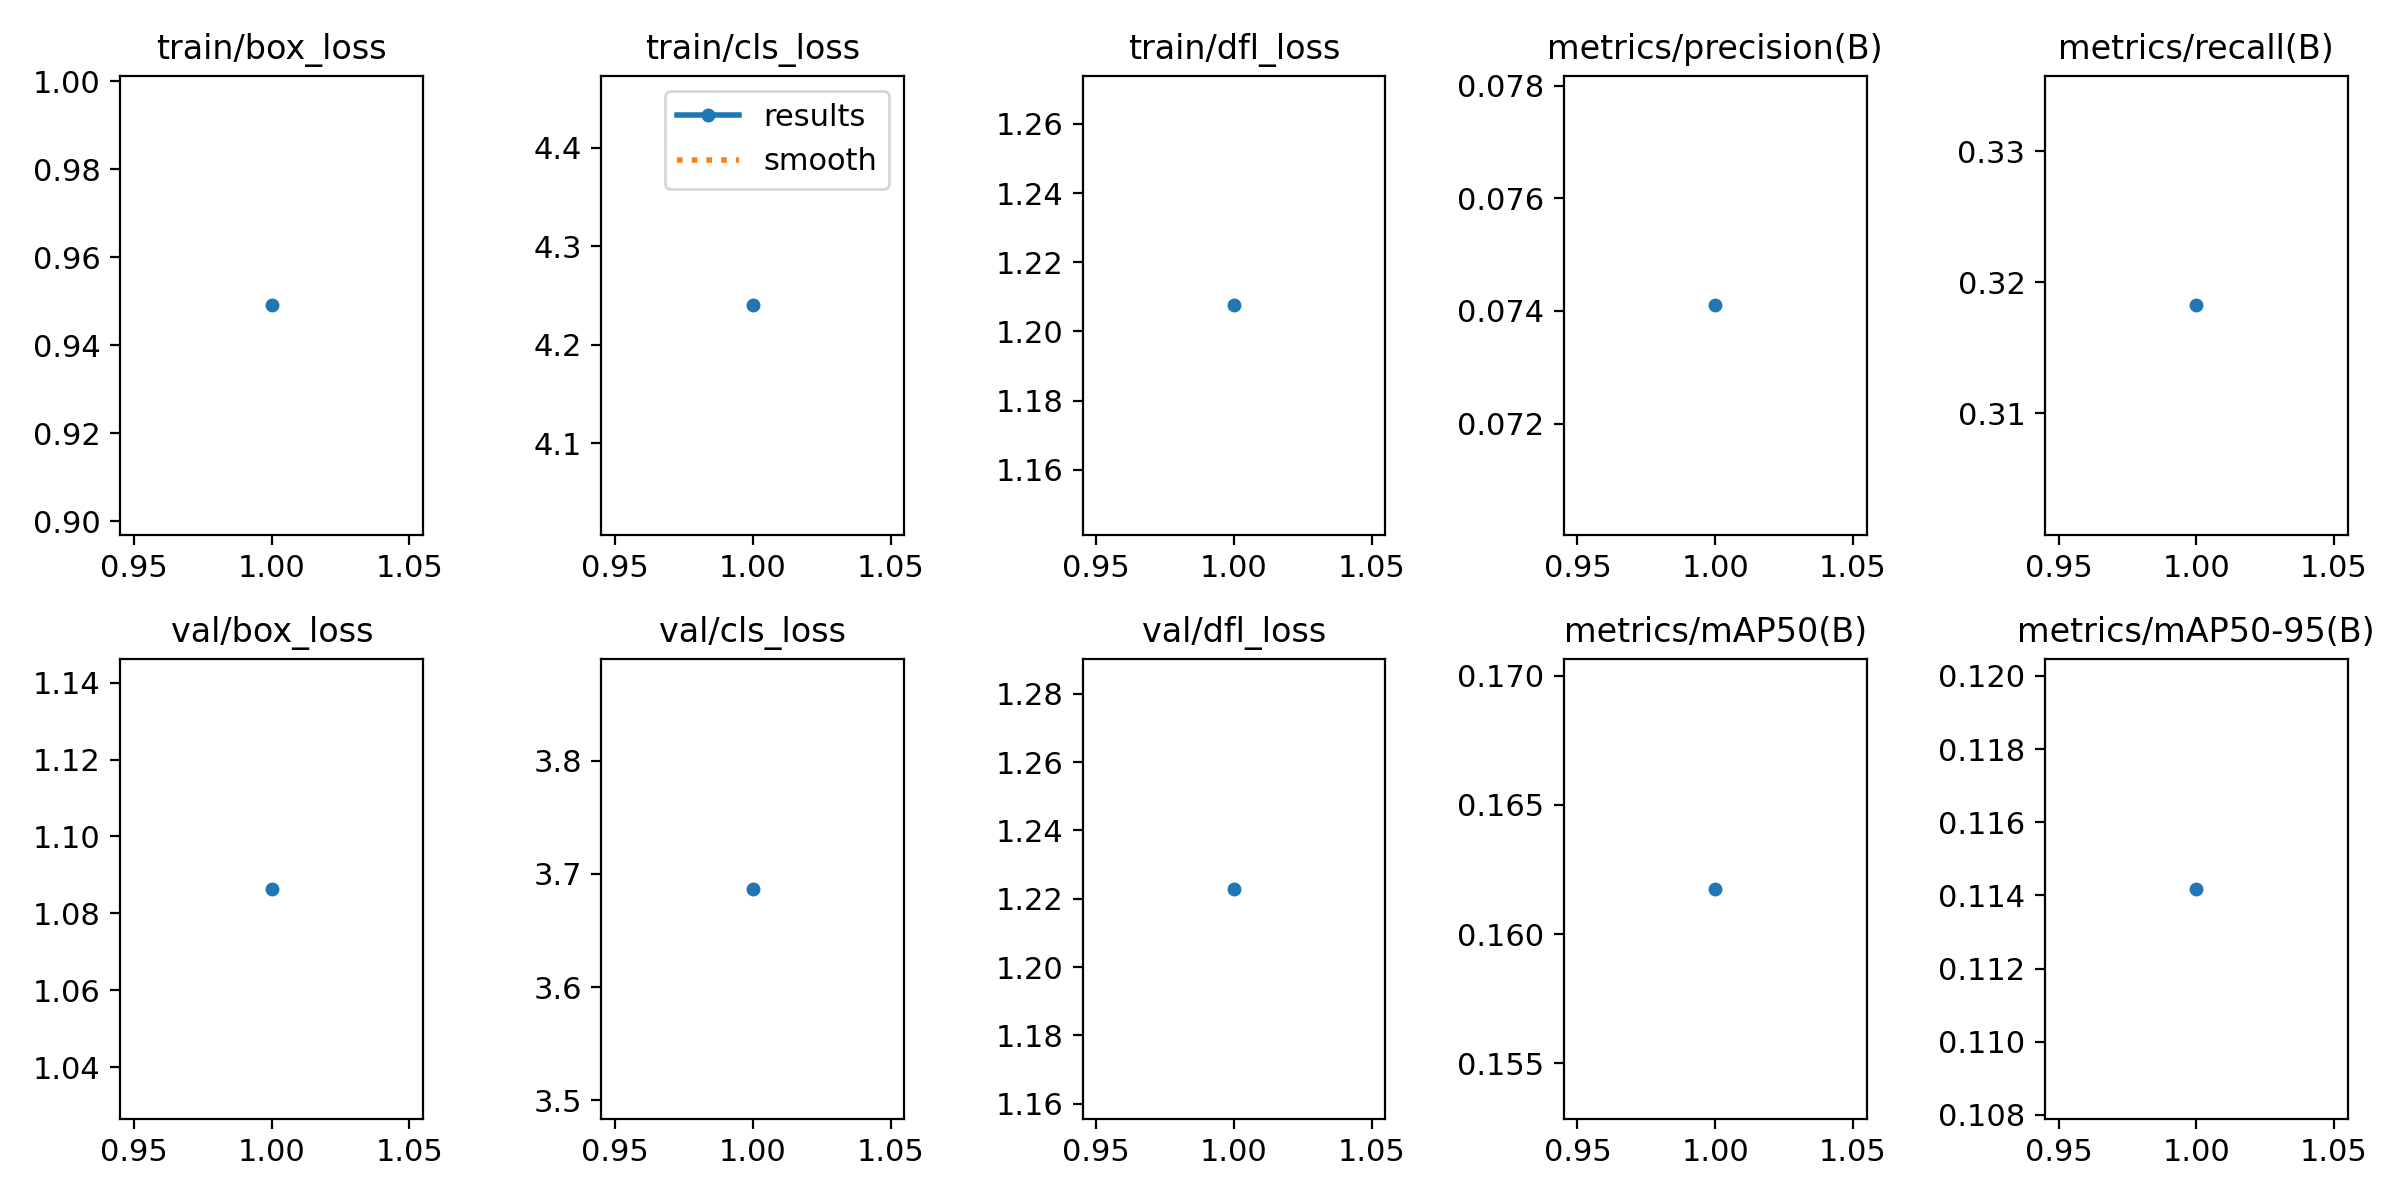

Values plotted in this chart, from the file beside it:
epoch, time, train/box_loss, train/cls_loss, train/dfl_loss, metrics/precision(B), metrics/recall(B), metrics/mAP50(B), metrics/mAP50-95(B), val/box_loss, val/cls_loss, val/dfl_loss, lr/pg0, lr/pg1, lr/pg2
1, 1053, 0.949, 4.24, 1.208, 0.0741, 0.3182, 0.1618, 0.1142, 1.086, 3.687, 1.223, 8.13081e-05, 8.13081e-05, 8.13081e-05
